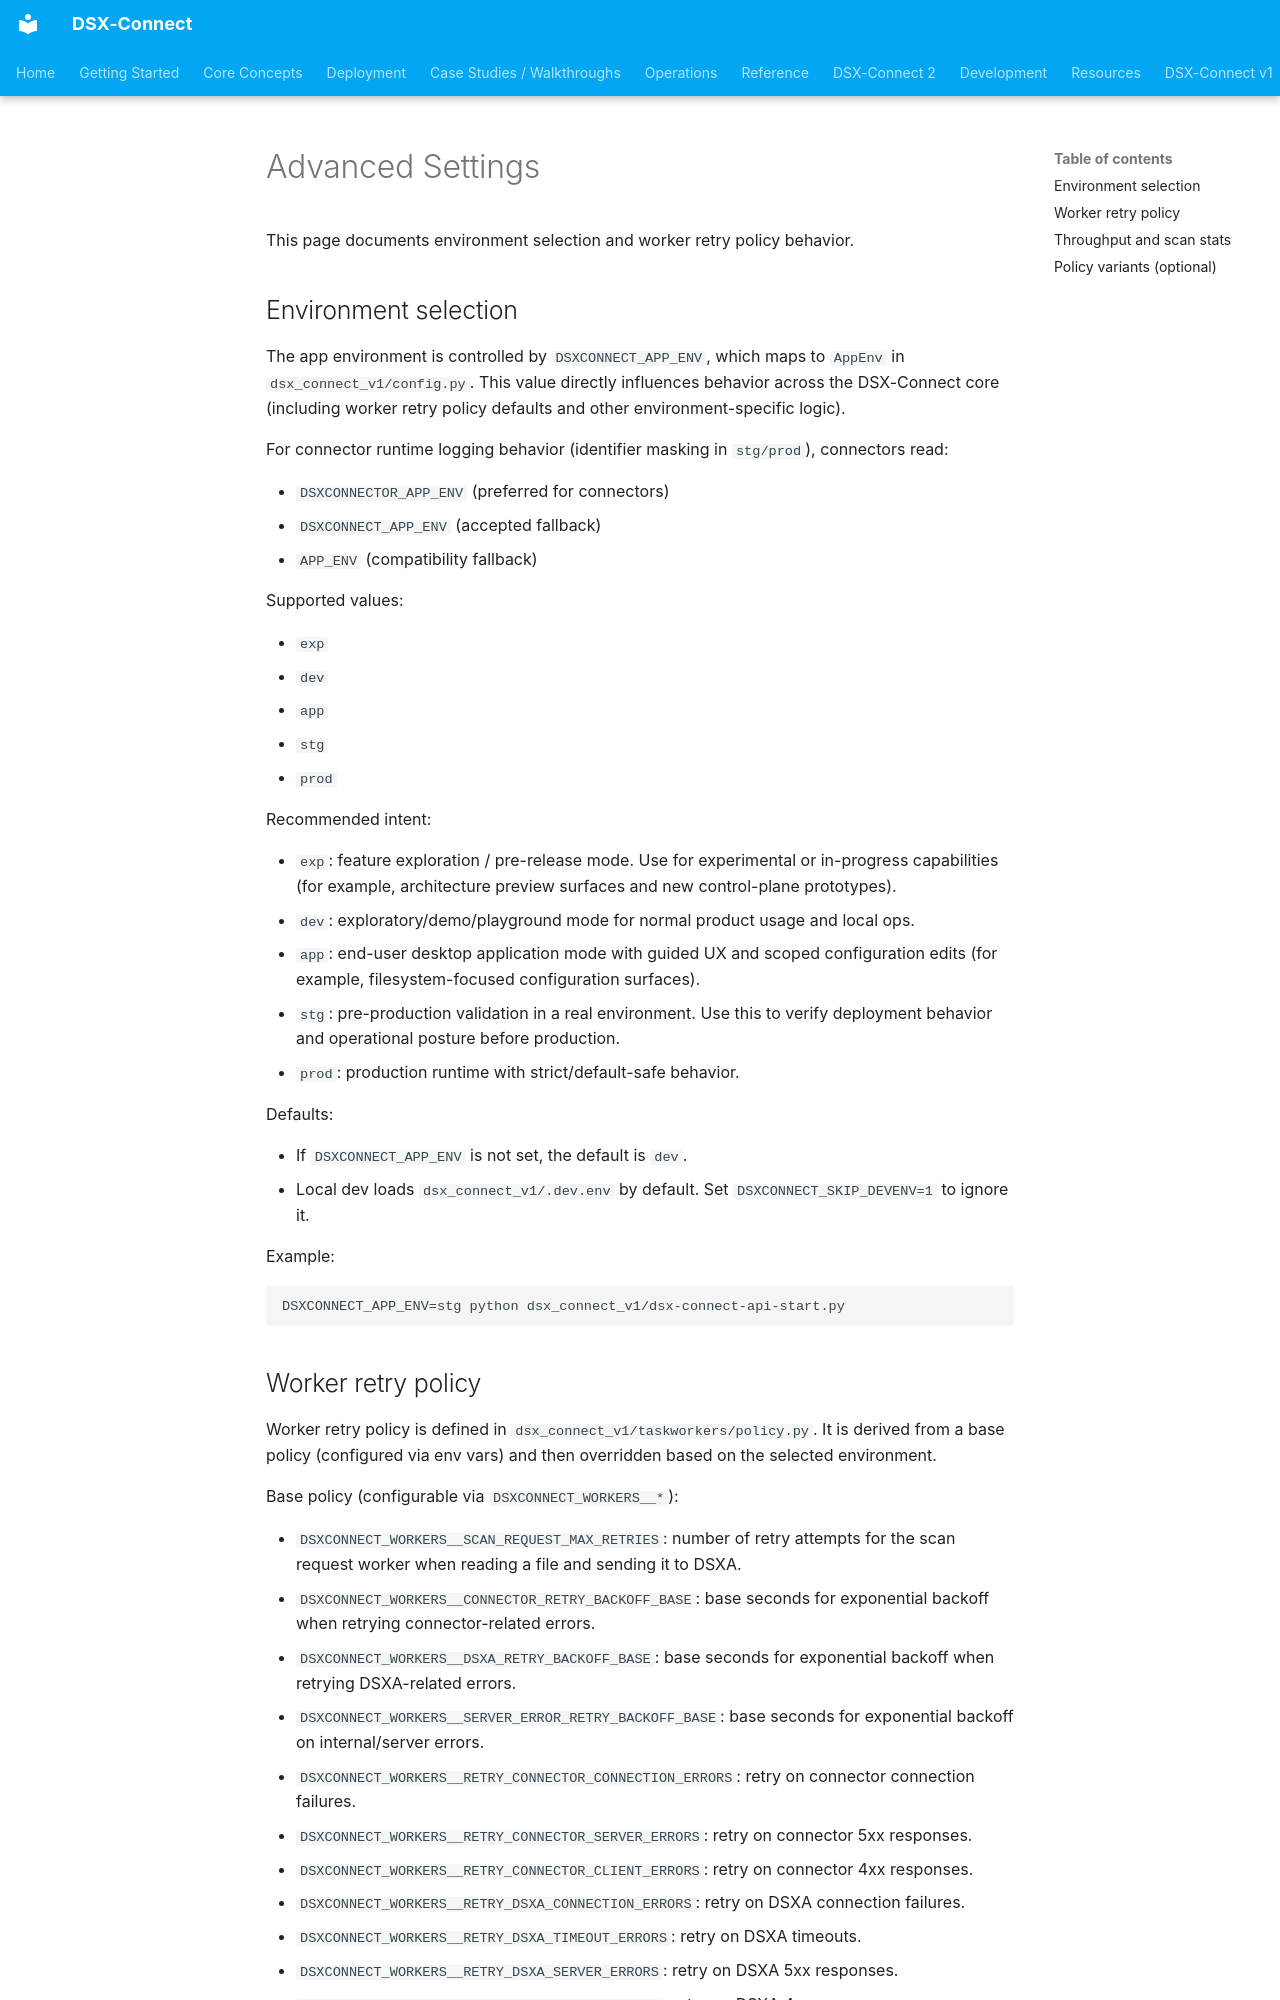

repository: deep-instinct/dsx-connect · page: deployment/advanced/index.html · generator: mkdocs

# Advanced Settings

This page documents environment selection and worker retry policy behavior.

## Environment selection

The app environment is controlled by `DSXCONNECT_APP_ENV`, which maps to `AppEnv` in `dsx_connect_v1/config.py`.
This value directly influences behavior across the DSX-Connect core (including worker retry policy defaults and other environment-specific logic).

For connector runtime logging behavior (identifier masking in `stg/prod`), connectors read:

- `DSXCONNECTOR_APP_ENV` (preferred for connectors)
- `DSXCONNECT_APP_ENV` (accepted fallback)
- `APP_ENV` (compatibility fallback)

Supported values:

- `exp`
- `dev`
- `app`
- `stg`
- `prod`

Recommended intent:

- `exp`: feature exploration / pre-release mode. Use for experimental or in-progress capabilities (for example, architecture preview surfaces and new control-plane prototypes).
- `dev`: exploratory/demo/playground mode for normal product usage and local ops.
- `app`: end-user desktop application mode with guided UX and scoped configuration edits (for example, filesystem-focused configuration surfaces).
- `stg`: pre-production validation in a real environment. Use this to verify deployment behavior and operational posture before production.
- `prod`: production runtime with strict/default-safe behavior.

Defaults:

- If `DSXCONNECT_APP_ENV` is not set, the default is `dev`.
- Local dev loads `dsx_connect_v1/.dev.env` by default. Set `DSXCONNECT_SKIP_DEVENV=1` to ignore it.

Example:
```
DSXCONNECT_APP_ENV=stg python dsx_connect_v1/dsx-connect-api-start.py
```
